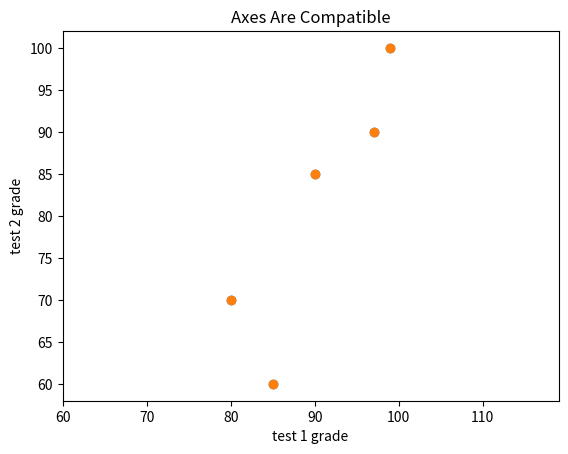

This figure's Python source:
from matplotlib import pyplot as plt


def core_setup():
    test_1_grades = [99, 90, 85, 97, 80]
    test_2_grades = [100, 85, 60, 90, 70]

    plt.scatter(test_1_grades, test_2_grades)

    plt.xlabel("test 1 grade")
    plt.ylabel("test 2 grade")


core_setup()
plt.title("Axes Aren't Comparable")
plt.show()

core_setup()
plt.title("Axes Are Compatible")
plt.axis("equal")
plt.show()
